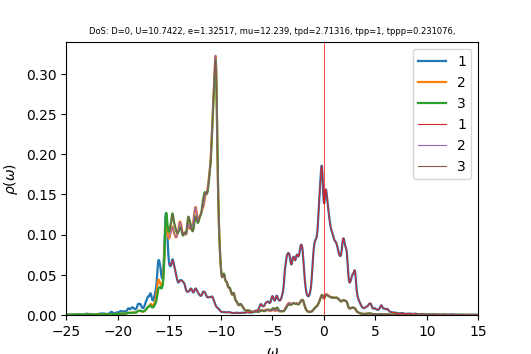

The data file committed next to this chart (first rows):
w	up_1	up_2	up_3	down_1	down_2	down_3	cumul_up_1	cumul_up_2	cumul_up_3	cumul_down_1	cumul_down_2	cumul_down_3	
-25	0.0004715	0.0003091	0.0003123	6.46252e-05	3.9482e-05	3.94831e-05	0	0	0	0	0	0
-24.96	0.0005019	0.0003133	0.000316	6.48474e-05	3.95777e-05	3.95775e-05	2.00954e-05	1.25458e-05	1.26516e-05	2.59649e-06	1.58469e-06	1.58468e-06
-24.92	0.0005238	0.0003175	0.0003186	6.49481e-05	3.96714e-05	3.96697e-05	4.10683e-05	2.52568e-05	2.54088e-05	5.19702e-06	3.17314e-06	3.17306e-06
-24.88	0.000531	0.0003212	0.0003198	6.49969e-05	3.97643e-05	3.97616e-05	6.23305e-05	3.81163e-05	3.82132e-05	7.79949e-06	4.7653e-06	4.76512e-06
-24.84	0.0005301	0.0003247	0.0003201	6.50608e-05	3.98575e-05	3.98542e-05	8.35561e-05	5.11178e-05	5.10301e-05	1.04045e-05	6.3612e-06	6.36088e-06
-24.8	0.0005331	0.0003287	0.0003205	6.51926e-05	3.99521e-05	3.99482e-05	0.0001049	6.42796e-05	6.38643e-05	1.30148e-05	7.96088e-06	7.9604e-06
-24.76	0.0005431	0.0003331	0.0003215	6.54117e-05	4.0048e-05	4.00437e-05	0.0001266	7.76185e-05	7.67373e-05	1.56339e-05	9.5644e-06	9.56375e-06
-24.72	0.00055	0.0003368	0.0003228	6.56959e-05	4.0145e-05	4.01404e-05	0.0001487	9.11038e-05	8.96621e-05	1.82644e-05	1.11718e-05	1.1171e-05
-24.68	0.0005404	0.0003382	0.000324	6.59897e-05	4.02423e-05	4.02378e-05	0.0001703	0.0001046	0.0001026	2.09066e-05	1.27831e-05	1.27821e-05
-24.64	0.0005147	0.0003376	0.000325	6.62218e-05	4.03393e-05	4.03354e-05	0.0001909	0.0001182	0.0001157	2.35581e-05	1.43983e-05	1.43971e-05
-24.6	0.0004858	0.0003363	0.0003262	6.63321e-05	4.04359e-05	4.04329e-05	0.0002104	0.0001316	0.0001287	2.62141e-05	1.60174e-05	1.60161e-05
-24.56	0.0004638	0.0003356	0.0003278	6.63303e-05	4.05325e-05	4.05301e-05	0.0002289	0.0001451	0.0001418	2.887e-05	1.76403e-05	1.76389e-05
-24.52	0.0004498	0.0003357	0.0003296	6.62936e-05	4.06294e-05	4.06275e-05	0.000247	0.0001585	0.000155	3.15244e-05	1.92671e-05	1.92656e-05
-24.48	0.0004394	0.0003364	0.0003317	6.62828e-05	4.07271e-05	4.07256e-05	0.0002645	0.000172	0.0001683	3.41783e-05	2.08978e-05	2.08963e-05
-24.44	0.000428	0.0003375	0.0003337	6.63149e-05	4.08256e-05	4.08245e-05	0.0002817	0.0001855	0.0001817	3.68336e-05	2.25325e-05	2.25309e-05
-24.4	0.0004161	0.0003389	0.0003358	6.63885e-05	4.09249e-05	4.0924e-05	0.0002983	0.0001991	0.0001951	3.94918e-05	2.41711e-05	2.41695e-05
-24.36	0.000407	0.0003407	0.0003381	6.64995e-05	4.10249e-05	4.10242e-05	0.0003146	0.0002127	0.0002087	4.21544e-05	2.58137e-05	2.58121e-05
-24.32	0.0004025	0.0003428	0.0003406	6.66425e-05	4.11256e-05	4.1125e-05	0.0003308	0.0002264	0.0002223	4.48228e-05	2.74604e-05	2.74587e-05
-24.28	0.0004032	0.0003453	0.0003434	6.68116e-05	4.1227e-05	4.12265e-05	0.0003469	0.0002403	0.000236	4.74979e-05	2.91111e-05	2.91095e-05
-24.24	0.000409	0.0003482	0.0003465	6.70024e-05	4.13289e-05	4.13286e-05	0.0003633	0.0002542	0.0002499	5.01807e-05	3.07659e-05	3.07643e-05
-24.2	0.0004199	0.0003515	0.00035	6.72121e-05	4.14314e-05	4.14312e-05	0.0003801	0.0002683	0.0002639	5.28719e-05	3.24249e-05	3.24232e-05
-24.16	0.0004365	0.0003553	0.000354	6.74395e-05	4.15345e-05	4.15345e-05	0.0003976	0.0002825	0.0002781	5.55722e-05	3.40879e-05	3.40862e-05
-24.12	0.00046	0.0003596	0.0003585	6.76848e-05	4.16382e-05	4.16384e-05	0.000416	0.0002969	0.0002925	5.82823e-05	3.57551e-05	3.57534e-05
-24.08	0.0004923	0.0003645	0.0003638	6.79501e-05	4.17426e-05	4.1743e-05	0.0004357	0.0003115	0.000307	6.1003e-05	3.74265e-05	3.74248e-05
-24.04	0.0005363	0.0003704	0.0003701	6.82392e-05	4.18477e-05	4.18484e-05	0.0004572	0.0003263	0.0003218	6.37353e-05	3.91021e-05	3.91004e-05
-24	0.0005963	0.0003775	0.0003778	6.8558e-05	4.19535e-05	4.19546e-05	0.000481	0.0003414	0.000337	6.64803e-05	4.07819e-05	4.07803e-05
-23.96	0.0006776	0.0003863	0.0003873	6.89148e-05	4.20603e-05	4.2062e-05	0.0005082	0.0003569	0.0003525	6.92397e-05	4.2466e-05	4.24644e-05
-23.92	0.0007846	0.0003972	0.0003988	6.93191e-05	4.21681e-05	4.21705e-05	0.0005396	0.0003728	0.0003684	7.20152e-05	4.41544e-05	4.41529e-05
-23.88	0.0009143	0.0004104	0.0004119	6.97768e-05	4.2277e-05	4.22805e-05	0.0005762	0.0003892	0.0003849	7.48091e-05	4.58472e-05	4.58459e-05
-23.84	0.001047	0.0004249	0.000424	7.02819e-05	4.23873e-05	4.23916e-05	0.0006181	0.0004063	0.0004019	7.76232e-05	4.75443e-05	4.75432e-05
-23.8	0.001145	0.0004381	0.0004319	7.08125e-05	4.24987e-05	4.25036e-05	0.000664	0.0004238	0.0004192	8.04585e-05	4.9246e-05	4.92451e-05
-23.76	0.001172	0.0004459	0.0004335	7.13395e-05	4.26112e-05	4.2616e-05	0.0007109	0.0004417	0.0004366	8.3315e-05	5.09521e-05	5.09514e-05
-23.72	0.001115	0.0004458	0.0004295	7.18511e-05	4.2725e-05	4.27284e-05	0.0007556	0.0004595	0.0004538	8.61919e-05	5.26629e-05	5.26623e-05
-23.68	0.001003	0.0004395	0.000423	7.23742e-05	4.28401e-05	4.28415e-05	0.0007958	0.0004771	0.0004707	8.90897e-05	5.43782e-05	5.43776e-05
-23.64	0.0008839	0.000432	0.0004168	7.29178e-05	4.29562e-05	4.29549e-05	0.0008311	0.0004944	0.0004874	9.20094e-05	5.60981e-05	5.60976e-05
-23.6	0.0007884	0.0004265	0.0004126	7.34029e-05	4.30708e-05	4.30666e-05	0.0008627	0.0005115	0.0005039	9.49484e-05	5.78227e-05	5.78219e-05
-23.56	0.0007251	0.0004241	0.0004106	7.37517e-05	4.31821e-05	4.31745e-05	0.0008917	0.0005285	0.0005204	9.79015e-05	5.95517e-05	5.95506e-05
-23.52	0.0006928	0.0004248	0.0004104	7.40449e-05	4.32915e-05	4.32797e-05	0.0009195	0.0005455	0.0005368	0.0001009	6.12851e-05	6.12836e-05
-23.48	0.000689	0.0004287	0.0004119	7.44689e-05	4.34032e-05	4.33858e-05	0.0009471	0.0005626	0.0005533	0.0001038	6.3023e-05	6.30207e-05
-23.44	0.0007124	0.0004356	0.0004147	7.51668e-05	4.35201e-05	4.34951e-05	0.0009756	0.0005801	0.0005699	0.0001069	6.47655e-05	6.47623e-05
-23.4	0.000759	0.0004451	0.0004186	7.61755e-05	4.3643e-05	4.36082e-05	0.001006	0.0005979	0.0005866	0.0001099	6.6513e-05	6.65084e-05
-23.36	0.0008103	0.0004548	0.0004231	7.73277e-05	4.37688e-05	4.37238e-05	0.001038	0.0006161	0.0006036	0.000113	6.82655e-05	6.82591e-05
-23.32	0.0008075	0.0004566	0.0004261	7.80179e-05	4.38867e-05	4.38369e-05	0.001071	0.0006344	0.0006206	0.0001161	7.00227e-05	7.00143e-05
-23.28	0.0006374	0.0004348	0.0004242	7.71095e-05	4.39753e-05	4.39389e-05	0.001096	0.0006518	0.0006376	0.0001192	7.17835e-05	7.17736e-05
-23.24	0.0001888	0.0003743	0.0004139	7.35608e-05	4.40137e-05	4.40216e-05	0.001104	0.0006668	0.0006542	0.0001222	7.35458e-05	7.35362e-05
-23.2	-0.0005393	0.000275	0.0003953	6.72066e-05	4.39975e-05	4.40835e-05	0.001082	0.0006778	0.00067	0.0001249	7.53075e-05	7.53013e-05
-23.16	-0.001129	0.0001957	0.0003816	6.01144e-05	4.39665e-05	4.41402e-05	0.001037	0.0006856	0.0006853	0.0001273	7.70679e-05	7.70687e-05
-23.12	0.0001988	0.0003869	0.0004294	6.50787e-05	4.41782e-05	4.42911e-05	0.001045	0.0007011	0.0007025	0.0001299	7.88368e-05	7.88421e-05
-23.08	0.001746	0.0006041	0.0004837	7.65176e-05	4.45196e-05	4.44931e-05	0.001115	0.0007253	0.0007219	0.0001329	8.06194e-05	8.06236e-05
-23.04	0.001797	0.0006103	0.0004907	7.88326e-05	4.46761e-05	4.4624e-05	0.001187	0.0007497	0.0007415	0.0001361	8.24082e-05	8.24104e-05
-23	0.001554	0.000577	0.0004891	7.83931e-05	4.47778e-05	4.47343e-05	0.001249	0.0007728	0.0007611	0.0001392	8.42011e-05	8.42015e-05
-22.96	0.001358	0.0005506	0.0004903	7.77976e-05	4.48768e-05	4.48442e-05	0.001303	0.0007949	0.0007807	0.0001423	8.5998e-05	8.59971e-05
-22.92	0.00125	0.0005355	0.000496	7.74912e-05	4.49817e-05	4.49573e-05	0.001354	0.0008163	0.0008006	0.0001454	8.7799e-05	8.77972e-05
-22.88	0.001221	0.0005298	0.0005061	7.74805e-05	4.50927e-05	4.50734e-05	0.001402	0.0008375	0.0008209	0.0001485	8.96045e-05	8.96019e-05
-22.84	0.001247	0.0005302	0.0005199	7.76732e-05	4.52078e-05	4.5192e-05	0.001452	0.0008588	0.0008417	0.0001517	9.14147e-05	9.14114e-05
-22.8	0.001291	0.0005329	0.0005344	7.79309e-05	4.53243e-05	4.53119e-05	0.001504	0.0008801	0.0008631	0.0001548	9.32294e-05	9.32257e-05
-22.76	0.001306	0.0005343	0.0005451	7.81323e-05	4.544e-05	4.54318e-05	0.001556	0.0009015	0.0008849	0.0001579	9.50489e-05	9.50448e-05
-22.72	0.001276	0.0005342	0.0005495	7.82725e-05	4.55551e-05	4.55517e-05	0.001607	0.0009229	0.0009069	0.000161	9.68729e-05	9.68687e-05
-22.68	0.001232	0.000535	0.0005507	7.84429e-05	4.56712e-05	4.56726e-05	0.001657	0.0009443	0.000929	0.0001642	9.87016e-05	9.86974e-05
-22.64	0.001209	0.000539	0.0005535	7.87156e-05	4.57893e-05	4.57955e-05	0.001705	0.0009659	0.0009511	0.0001673	0.0001005	0.0001005
... 940 more rows
